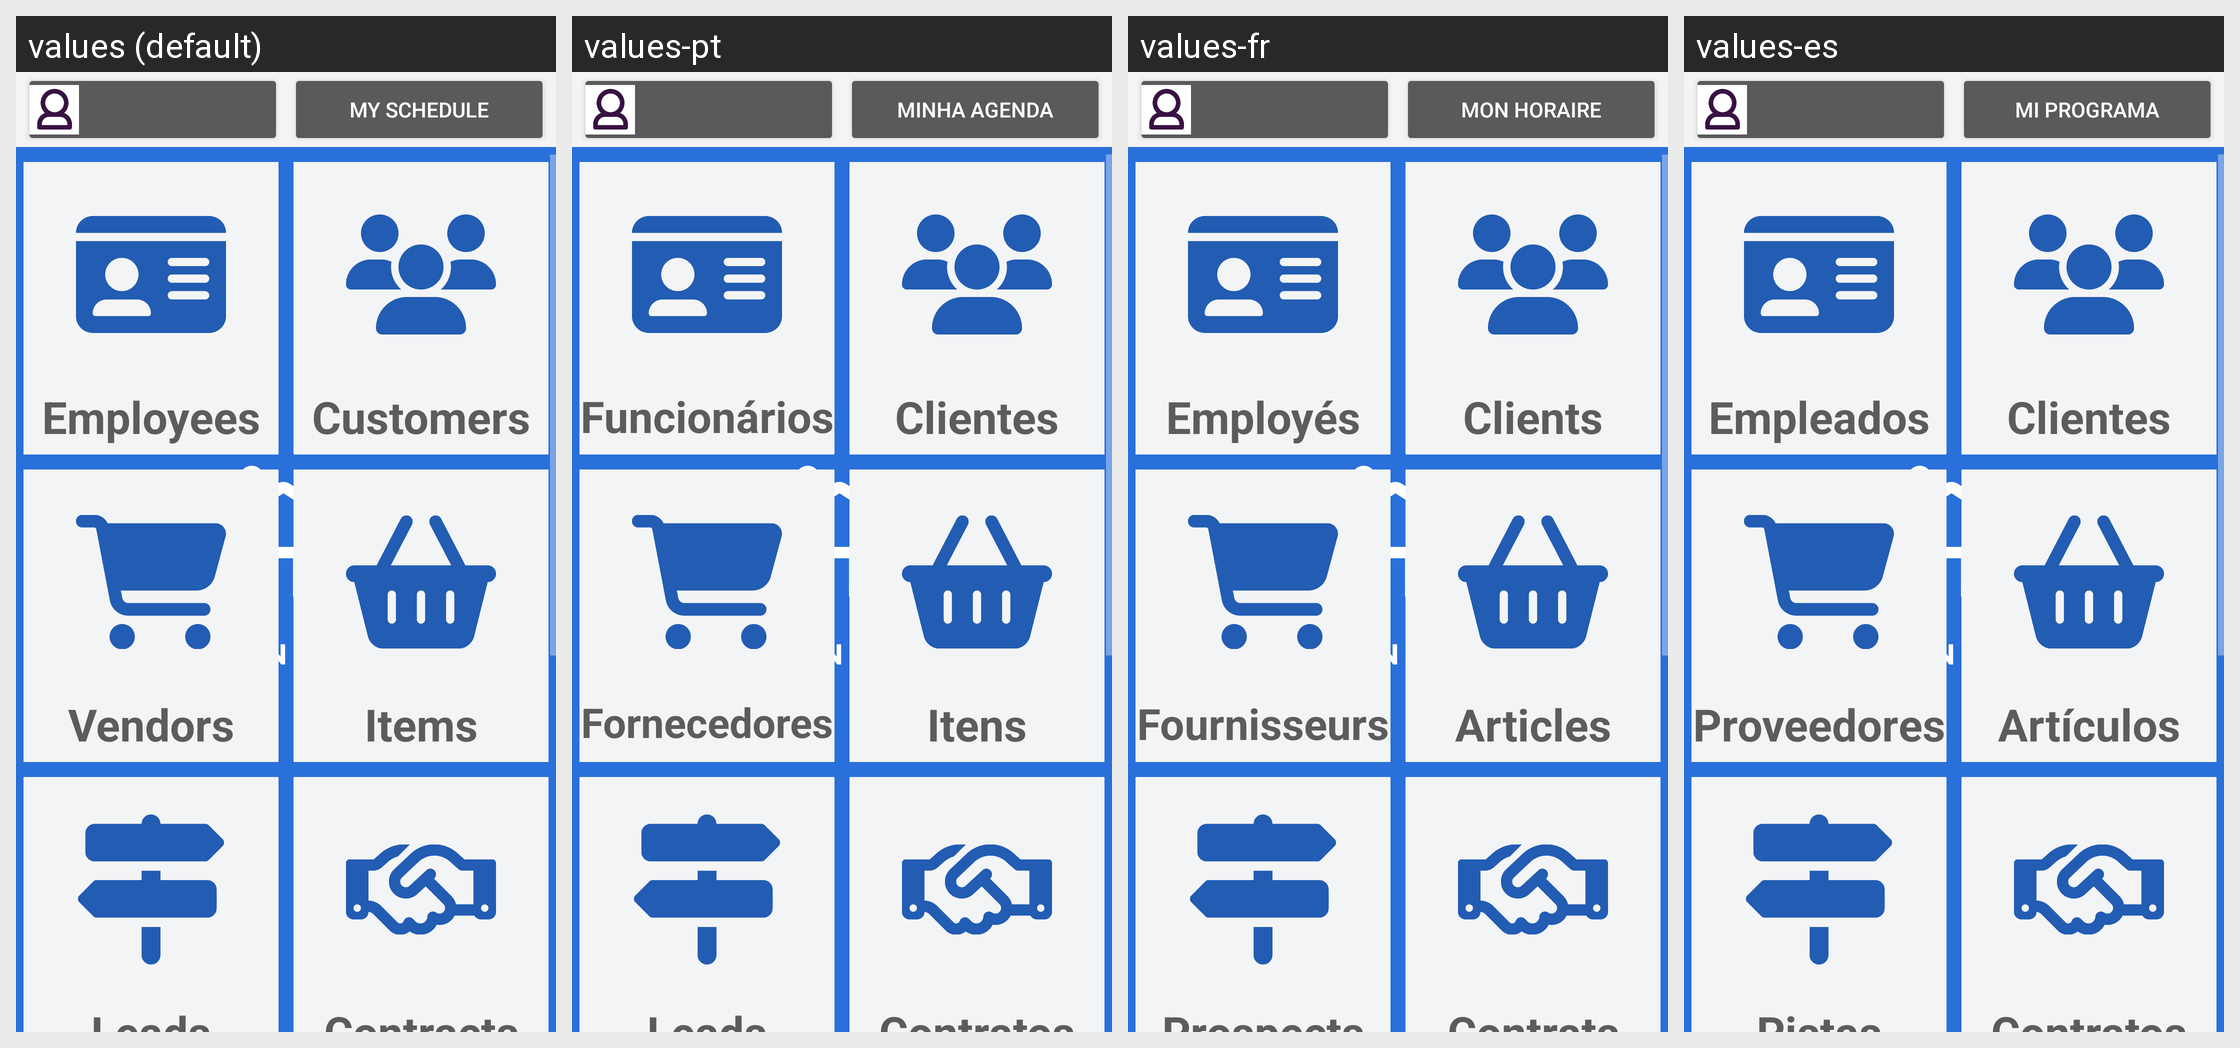

The same Android screen rendered under several of its app's locales, left to right. List the strings drawn on it with the default value and each locale's translation.
Android screen res/layout/fragment_main_menu.xml rendered under 4 locales, left to right: values (default), values-pt, values-fr, values-es. Device: Nexus 5 (rendered at 1080×1920; each locale shown at half size, 540×960, under a caption strip naming it); theme splashScreenTheme.
Strings drawn on this screen, with the default value and each locale's value (text and hints the layout hard-codes, and strings that could not be matched under every locale, appear in the picture but are not listed):

my_schedule
  values: My Schedule
  values-pt: Minha Agenda
  values-fr: Mon horaire
  values-es: Mi Programa

employees
  values: Employees
  values-pt: Funcionários
  values-fr: Employés
  values-es: Empleados

customers
  values: Customers
  values-pt: Clientes
  values-fr: Clients
  values-es: Clientes

vendors
  values: Vendors
  values-pt: Fornecedores
  values-fr: Fournisseurs
  values-es: Proveedores

items
  values: Items
  values-pt: Itens
  values-fr: Articles
  values-es: Artículos

leads
  values: Leads
  values-pt: Leads
  values-fr: Prospects
  values-es: Pistas

contracts
  values: Contracts
  values-pt: Contratos
  values-fr: Contrats
  values-es: Contratos
